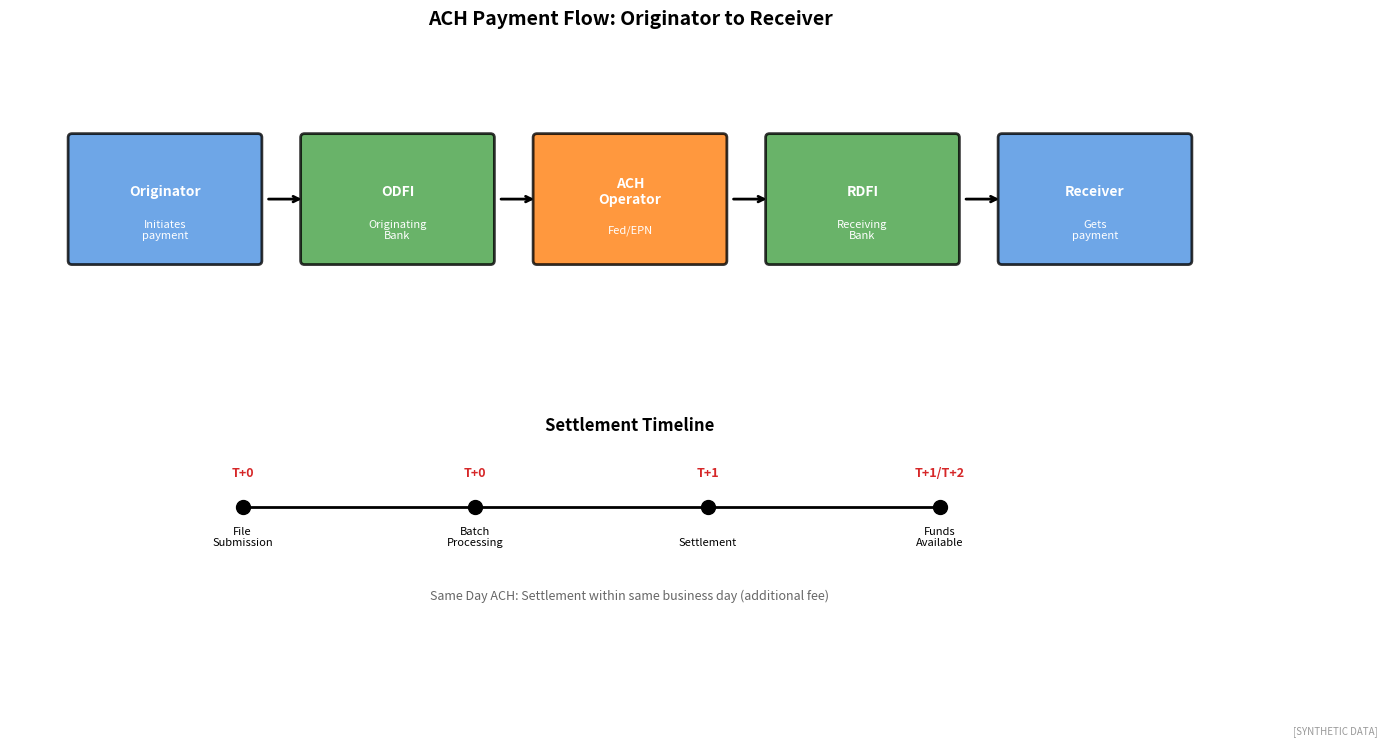

Source code (Python): (Note: this script raises an exception after producing the figure.)
"""
ACH Payment Flow
Automated Clearing House process

Output: ach_flow.pdf
Module: module_04_trad_finance
Lesson: 39 - Payment Rails
"""

from pathlib import Path
import matplotlib.pyplot as plt
import matplotlib.patches as mpatches
import numpy as np

CHART_METADATA = {
    'title': 'ACH Flow',
    'module': 'module_04_trad_finance',
    'lesson': 39,
    'url': 'https://github.com/Digital-AI-Finance/digital-finance/tree/main/module_04_trad_finance/figures/ach_flow'
}

plt.rcParams.update({'font.size': 10, 'axes.labelsize': 10})

def create_chart():
    fig, ax = plt.subplots(figsize=(16, 8))
    ax.set_xlim(0, 16)
    ax.set_ylim(0, 8)

    # Flow participants
    participants = [
        (2, 6, 'Originator', '#4A90E2', 'Initiates\npayment'),
        (5, 6, 'ODFI', '#44A044', 'Originating\nBank'),
        (8, 6, 'ACH\nOperator', '#FF7F0E', 'Fed/EPN'),
        (11, 6, 'RDFI', '#44A044', 'Receiving\nBank'),
        (14, 6, 'Receiver', '#4A90E2', 'Gets\npayment'),
    ]

    for x, y, label, color, desc in participants:
        rect = mpatches.FancyBboxPatch((x-1.2, y-0.8), 2.4, 1.6,
                                        boxstyle="round,pad=0.05",
                                        facecolor=color, alpha=0.8,
                                        edgecolor='black', linewidth=2)
        ax.add_patch(rect)
        ax.text(x, y + 0.1, label, ha='center', va='center', fontsize=10,
               fontweight='bold', color='white')
        ax.text(x, y - 0.4, desc, ha='center', va='center', fontsize=8, color='white')

        if x < 14:
            ax.annotate('', xy=(x+1.8, y), xytext=(x+1.3, y),
                       arrowprops=dict(arrowstyle='->', color='black', lw=2))

    # Timeline
    ax.text(8, 3, 'Settlement Timeline', fontsize=12, fontweight='bold', ha='center')

    timeline = [
        (3, 'T+0', 'File\nSubmission'),
        (6, 'T+0', 'Batch\nProcessing'),
        (9, 'T+1', 'Settlement'),
        (12, 'T+1/T+2', 'Funds\nAvailable'),
    ]

    for x, day, event in timeline:
        ax.plot(x, 2, 'ko', markersize=10)
        ax.text(x, 2.4, day, ha='center', fontsize=9, fontweight='bold', color='#D62728')
        ax.text(x, 1.5, event, ha='center', fontsize=8)

    ax.plot([3, 12], [2, 2], 'k-', linewidth=2)

    # Same Day ACH note
    ax.text(8, 0.8, 'Same Day ACH: Settlement within same business day (additional fee)',
           ha='center', fontsize=9, style='italic', color='#666666')

    ax.set_title('ACH Payment Flow: Originator to Receiver', fontsize=14, fontweight='bold', pad=15)
    ax.axis('off')

    fig.text(0.98, 0.02, '[SYNTHETIC DATA]', fontsize=7, color='#999999', ha='right', style='italic')

    output_path = Path(__file__).parent / 'ach_flow.pdf'
    plt.savefig(output_path, format='pdf', dpi=300, bbox_inches='tight')
    plt.close()
    print(f"Chart saved to: {output_path}")
    return output_path

if __name__ == '__main__':
    create_chart()
